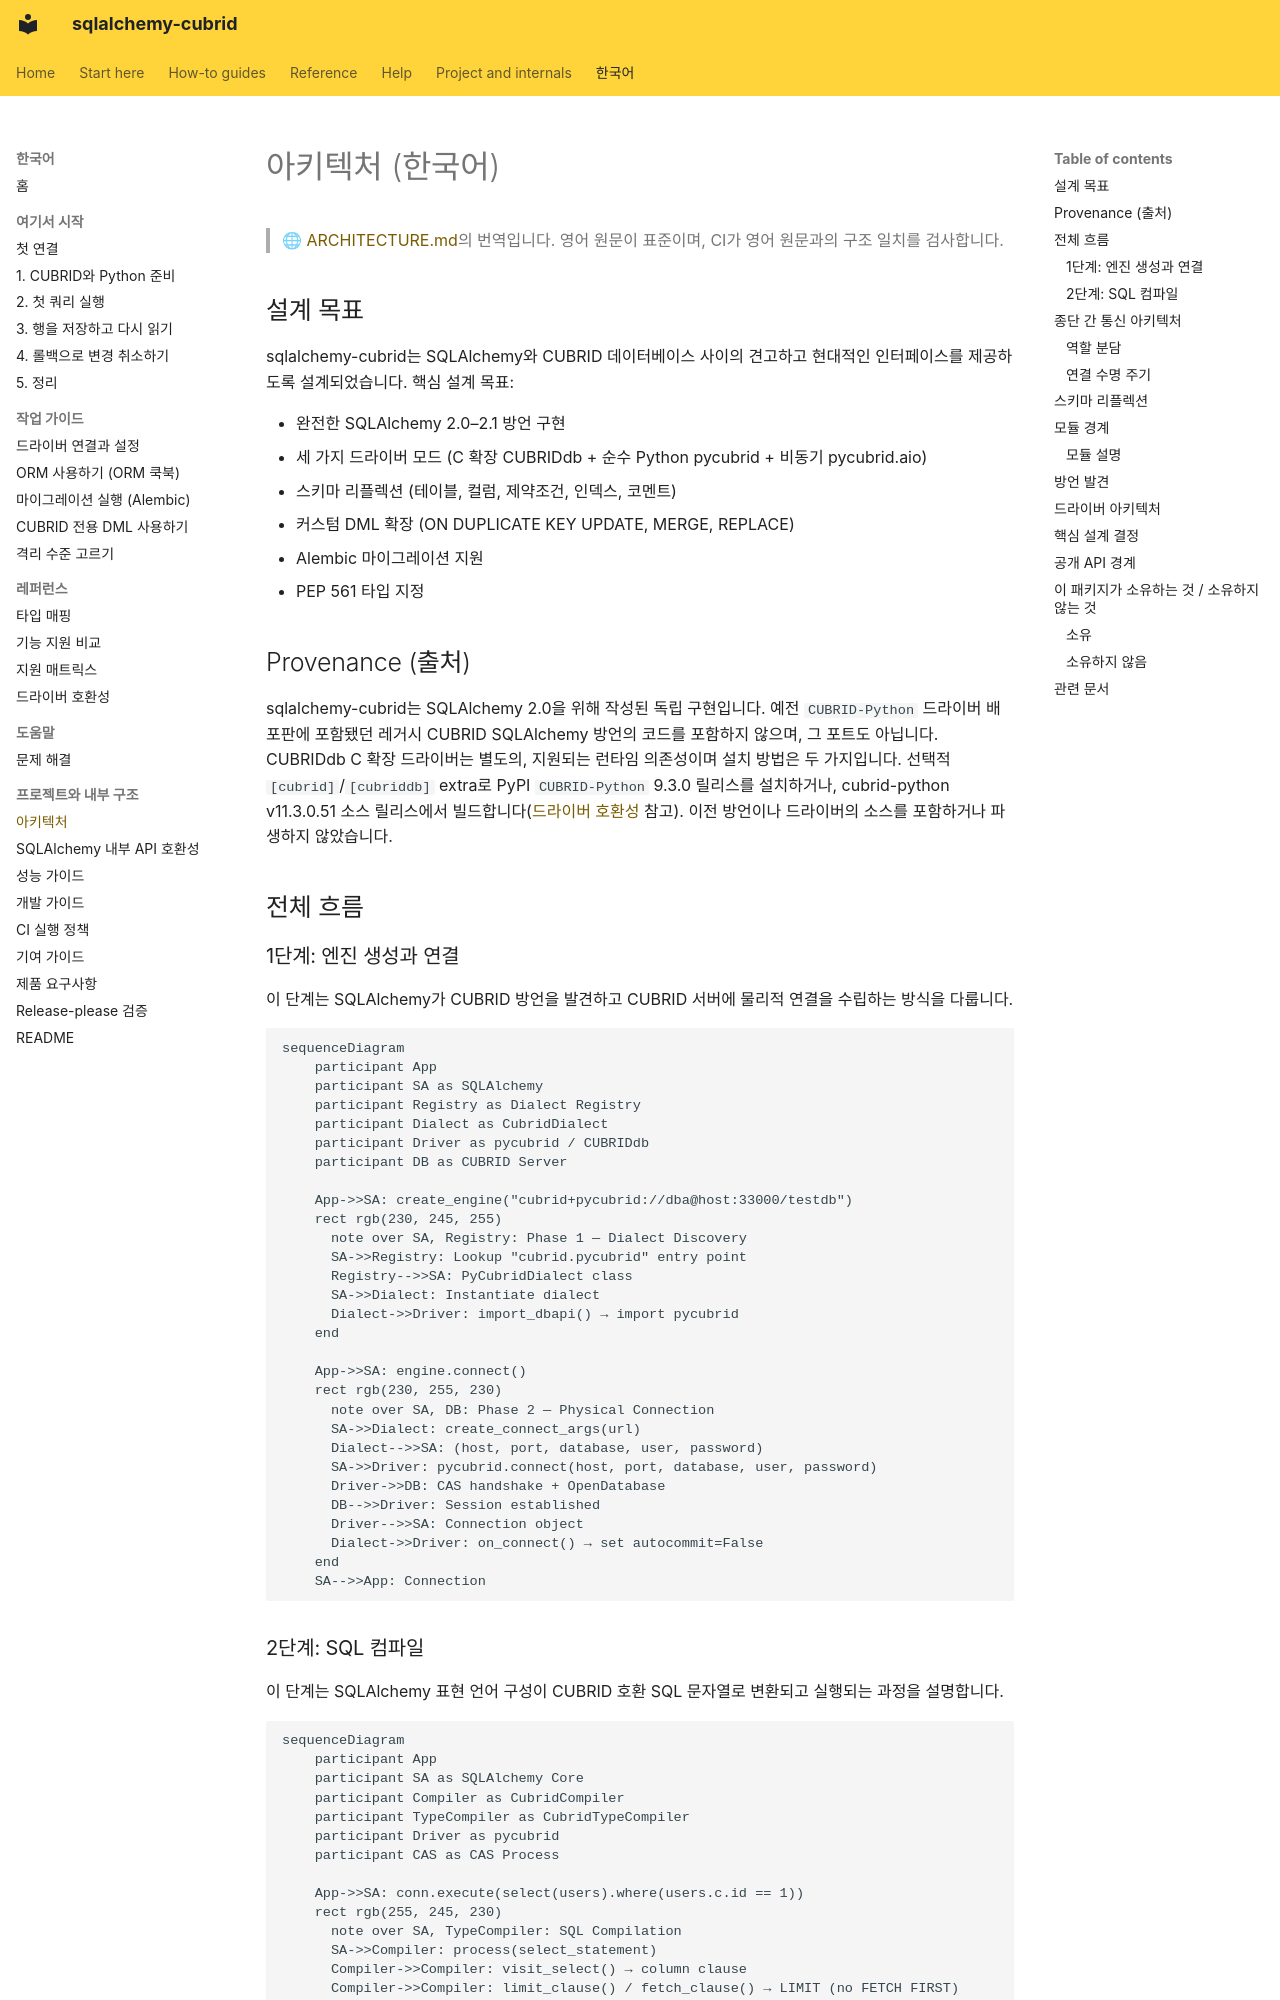

repository: cubrid-lab/sqlalchemy-cubrid · page: ko/ARCHITECTURE/index.html · generator: mkdocs

# 아키텍처 (한국어)

> 🌐 [ARCHITECTURE.md](https://github.com/cubrid-lab/sqlalchemy-cubrid/blob/main/docs/ARCHITECTURE.md)의 번역입니다. 영어 원문이 표준이며, CI가 영어 원문과의 구조 일치를 검사합니다.

## 설계 목표

sqlalchemy-cubrid는 SQLAlchemy와 CUBRID 데이터베이스 사이의 견고하고 현대적인 인터페이스를 제공하도록 설계되었습니다. 핵심 설계 목표:

*   완전한 SQLAlchemy 2.0–2.1 방언 구현
*   세 가지 드라이버 모드 (C 확장 CUBRIDdb + 순수 Python pycubrid + 비동기 pycubrid.aio)
*   스키마 리플렉션 (테이블, 컬럼, 제약조건, 인덱스, 코멘트)
*   커스텀 DML 확장 (ON DUPLICATE KEY UPDATE, MERGE, REPLACE)
*   Alembic 마이그레이션 지원
*   PEP 561 타입 지정

## Provenance (출처)

sqlalchemy-cubrid는 SQLAlchemy 2.0을 위해 작성된 독립 구현입니다. 예전 `CUBRID-Python` 드라이버 배포판에 포함됐던 레거시 CUBRID SQLAlchemy 방언의 코드를 포함하지 않으며, 그 포트도 아닙니다. CUBRIDdb C 확장 드라이버는 별도의, 지원되는 런타임 의존성이며 설치 방법은 두 가지입니다. 선택적 `[cubrid]`/`[cubriddb]` extra로 PyPI `CUBRID-Python` 9.3.0 릴리스를 설치하거나, cubrid-python v11.3.0.51 소스 릴리스에서 빌드합니다([드라이버 호환성](DRIVER_COMPAT.md) 참고). 이전 방언이나 드라이버의 소스를 포함하거나 파생하지 않았습니다.

## 전체 흐름

### 1단계: 엔진 생성과 연결
이 단계는 SQLAlchemy가 CUBRID 방언을 발견하고 CUBRID 서버에 물리적 연결을 수립하는 방식을 다룹니다.

```mermaid
sequenceDiagram
    participant App
    participant SA as SQLAlchemy
    participant Registry as Dialect Registry
    participant Dialect as CubridDialect
    participant Driver as pycubrid / CUBRIDdb
    participant DB as CUBRID Server

    App->>SA: create_engine("cubrid+pycubrid://dba@host:33000/testdb")
    rect rgb(230, 245, 255)
      note over SA, Registry: Phase 1 — Dialect Discovery
      SA->>Registry: Lookup "cubrid.pycubrid" entry point
      Registry-->>SA: PyCubridDialect class
      SA->>Dialect: Instantiate dialect
      Dialect->>Driver: import_dbapi() → import pycubrid
    end

    App->>SA: engine.connect()
    rect rgb(230, 255, 230)
      note over SA, DB: Phase 2 — Physical Connection
      SA->>Dialect: create_connect_args(url)
      Dialect-->>SA: (host, port, database, user, password)
      SA->>Driver: pycubrid.connect(host, port, database, user, password)
      Driver->>DB: CAS handshake + OpenDatabase
      DB-->>Driver: Session established
      Driver-->>SA: Connection object
      Dialect->>Driver: on_connect() → set autocommit=False
    end
    SA-->>App: Connection
```
